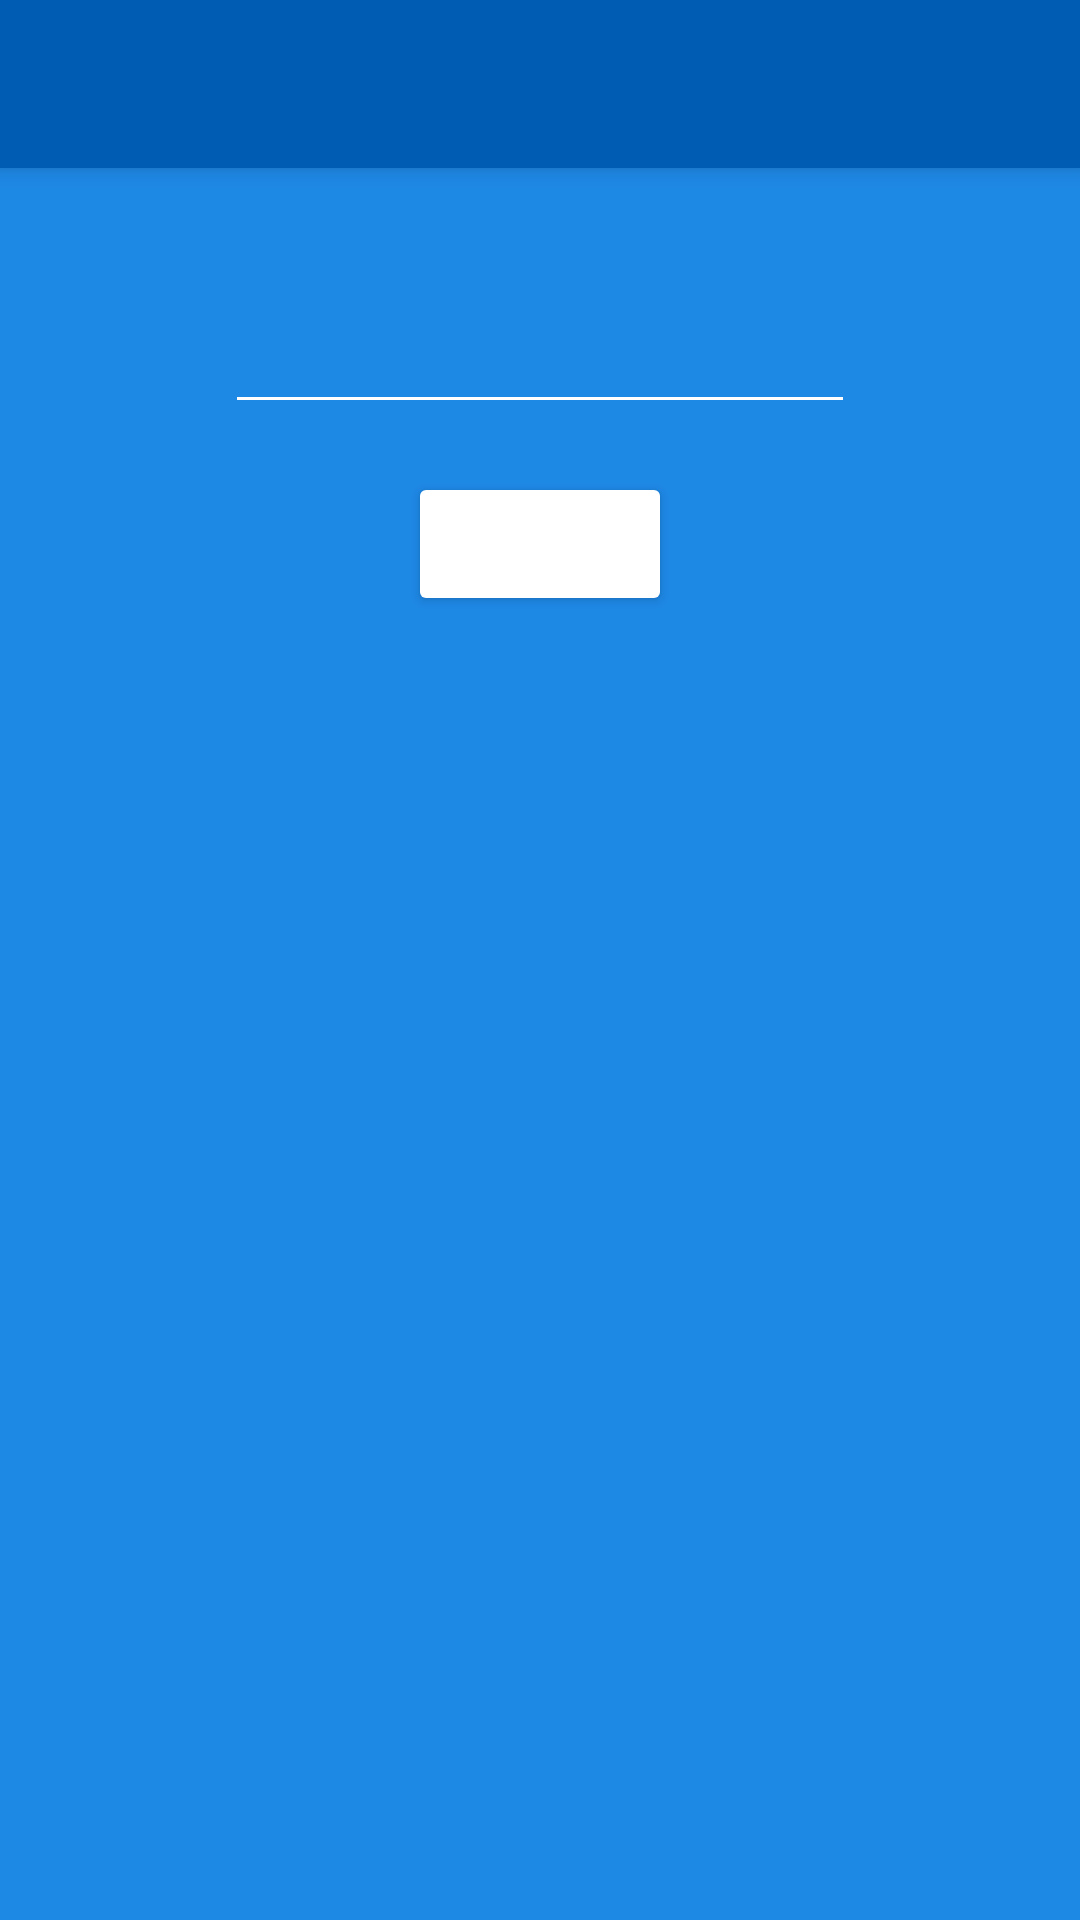

Android layout source for this screen:
<!-- AndroidManifest.xml: application theme Theme.DiabetesManager -->
<!-- res/layout/activity_home.xml -->
<?xml version="1.0" encoding="utf-8"?>
<androidx.constraintlayout.widget.ConstraintLayout xmlns:android="http://schemas.android.com/apk/res/android"
    xmlns:app="http://schemas.android.com/apk/res-auto"
    xmlns:tools="http://schemas.android.com/tools"
    android:layout_width="match_parent"
    android:layout_height="match_parent"
    android:background="@color/colorBasic"
    tools:context=".HomeActivity">

    <androidx.appcompat.widget.Toolbar
        android:id="@+id/home_toolbar"
        android:layout_width="match_parent"
        android:layout_height="?attr/actionBarSize"
        android:background="?attr/colorPrimary"
        app:titleTextColor="@color/white"
        android:elevation="4dp"
        tools:ignore="MissingConstraints" />

    <EditText
        android:id="@+id/serverTestText"
        android:layout_width="wrap_content"
        android:layout_height="wrap_content"
        android:layout_marginTop="100dp"
        android:ems="10"
        android:inputType="textPersonName"
        android:textColor="@color/white"
        app:layout_constraintEnd_toEndOf="parent"
        app:layout_constraintHorizontal_bias="0.5"
        app:layout_constraintStart_toStartOf="parent"
        app:layout_constraintTop_toTopOf="parent"
        android:importantForAutofill="no" />

    <Button
        android:id="@+id/serverTestButton"
        android:layout_width="wrap_content"
        android:layout_height="wrap_content"
        android:layout_marginTop="16dp"
        android:onClick="testServer"
        android:text="Button"
        app:layout_constraintEnd_toEndOf="parent"
        app:layout_constraintHorizontal_bias="0.5"
        app:layout_constraintStart_toStartOf="parent"
        app:layout_constraintTop_toBottomOf="@+id/serverTestText" />
</androidx.constraintlayout.widget.ConstraintLayout>
<!-- resources referenced by this layout -->
<resources>
  <color name="colorBasic">#1E88E5</color>
  <color name="white">#FFFFFFFF</color>
  <style name="Theme.DiabetesManager" parent="Theme.MaterialComponents.DayNight.NoActionBar">
          <item name="android:textColor">@color/white</item>
          <item name="colorPrimary">@color/colorDark</item>
          <item name="colorSecondary">@color/colorBasic</item>
          <item name="colorAccent">@color/white</item>
          <item name="backgroundTint">@color/white</item>
      </style>
  <color name="colorDark">#005CB2</color>
</resources>
